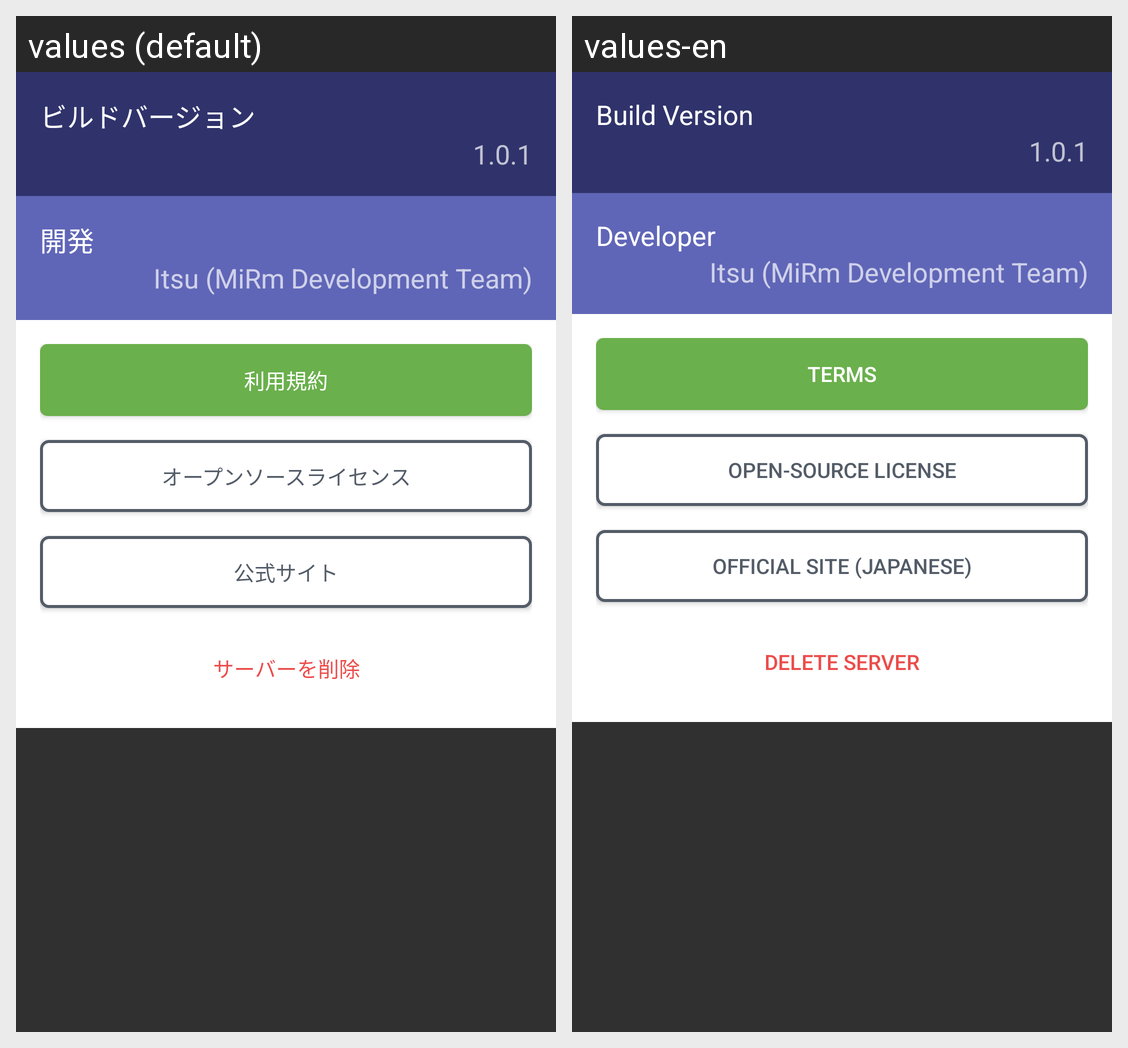

The Android screen above is rendered under two locales of the same app. Produce the string resources it draws, with the default and per-locale values.
Android screen res/layout/fragment_panel_about.xml rendered under 2 locales, left to right: values (default), values-en. Device: Nexus 5 (rendered at 1080×1920; each locale shown at half size, 540×960, under a caption strip naming it); theme AppTheme.
Strings drawn on this screen, with the default value and each locale's value (text and hints the layout hard-codes, and strings that could not be matched under every locale, appear in the picture but are not listed):

panel_about_build_title
  values: ビルドバージョン
  values-en: Build Version

version_code
  values: 1.0.1
  values-en: 1.0.1  [not translated; the default value is used]

panel_about_developer
  values: 開発
  values-en: Developer

developer
  values: Itsu (MiRm Development Team)
  values-en: Itsu (MiRm Development Team)  [not translated; the default value is used]

panel_about_button_terms
  values: 利用規約
  values-en: Terms

panel_about_button_oss
  values: オープンソースライセンス
  values-en: Open-Source License

panel_about_button_hp
  values: 公式サイト
  values-en: Official Site (Japanese)

panel_about_delete
  values: サーバーを削除
  values-en: Delete Server
